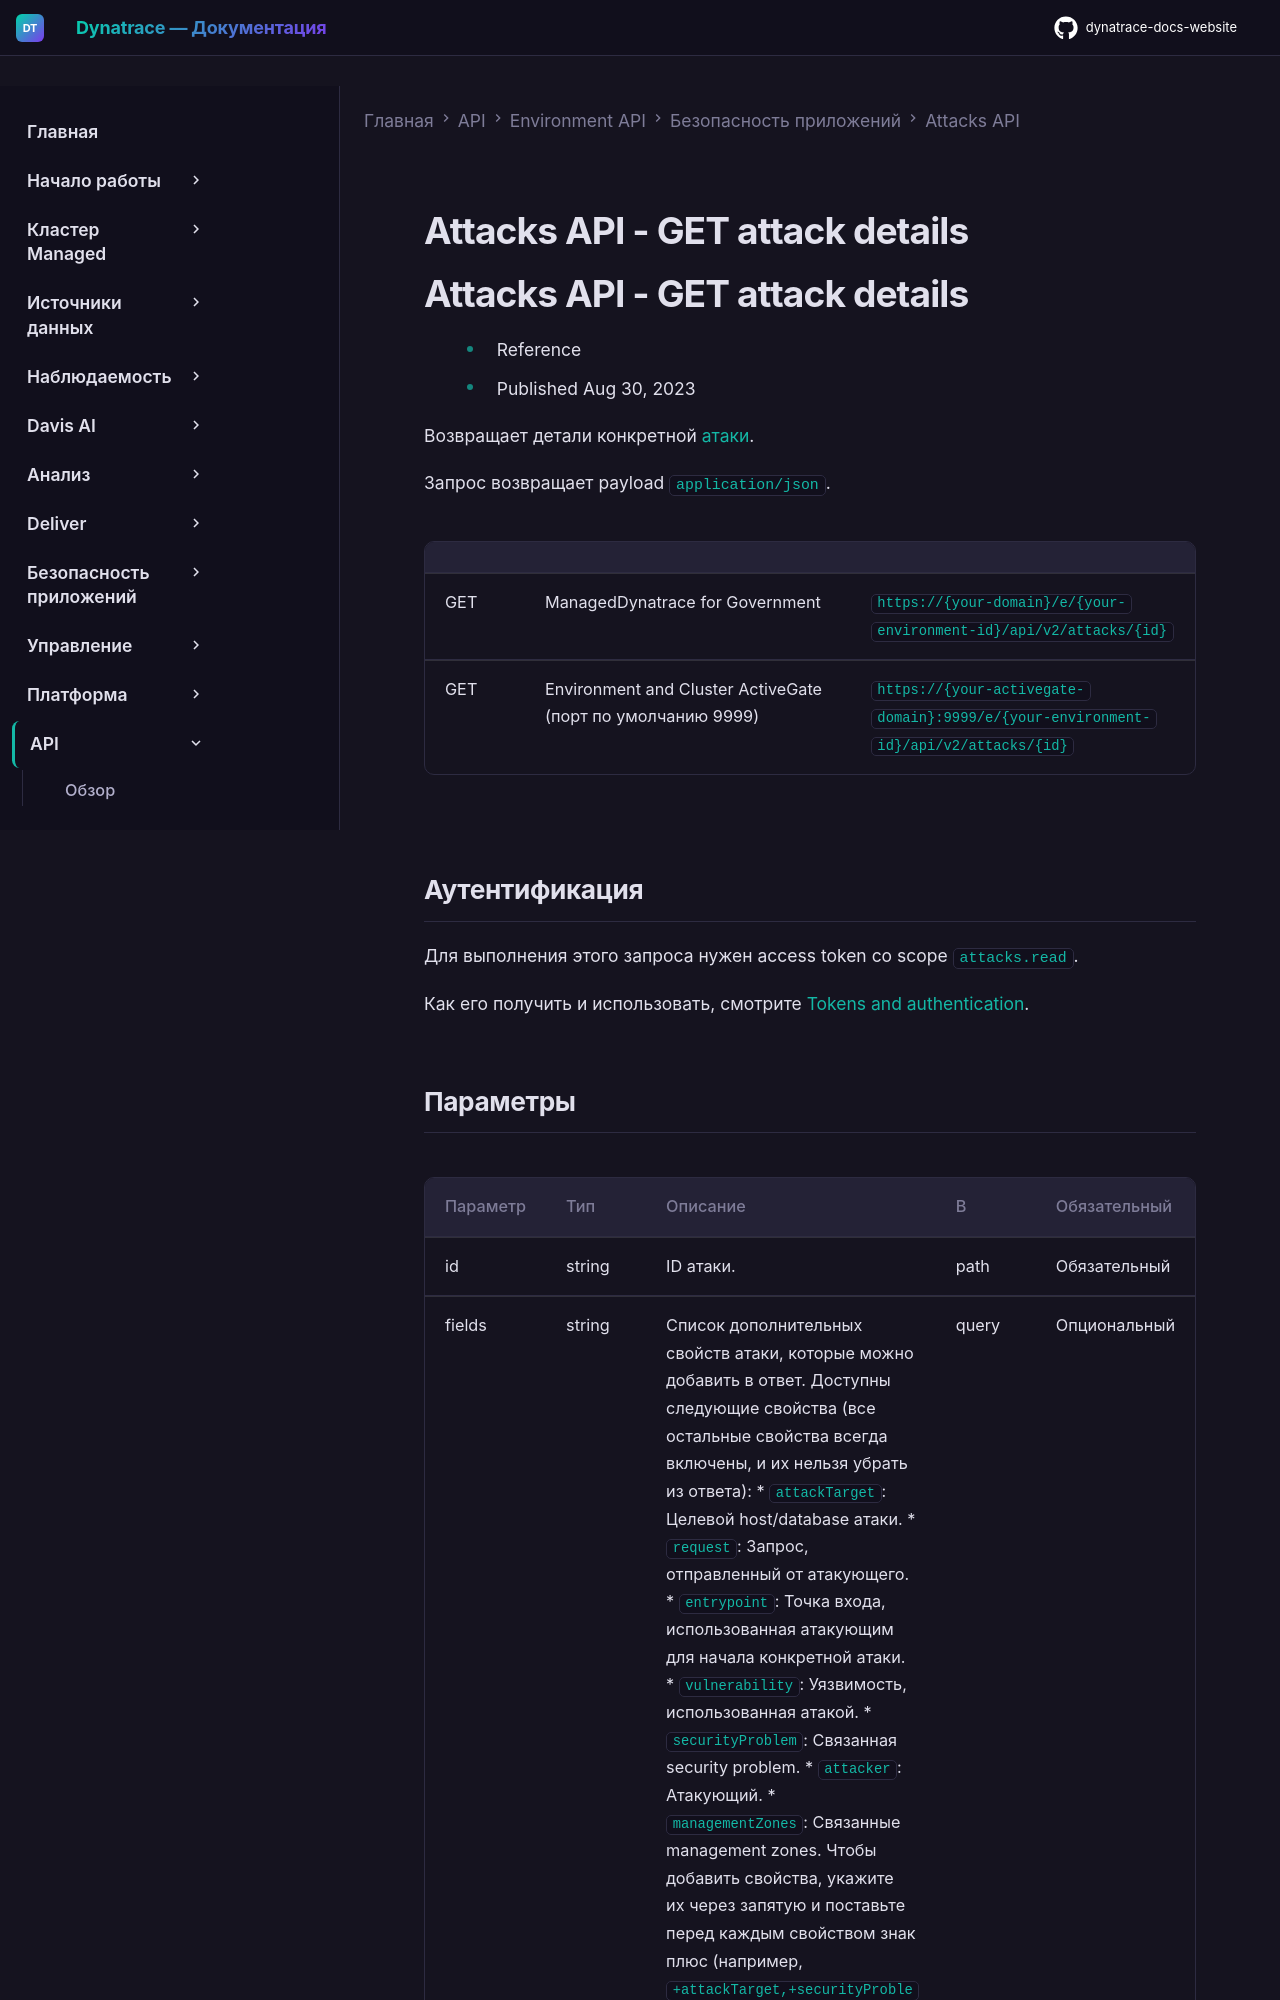

repository: Yerkebulan-Ardabayev/dynatrace-docs-website · page: managed-ru/dynatrace-api/environment-api/application-security/attacks/get-attack-details/index.html · generator: mkdocs

---
title: Attacks API - GET attack details
source: https://docs.dynatrace.com/managed/dynatrace-api/environment-api/application-security/attacks/get-attack-details
scraped: 2026-05-12T11:58:06.162042
---

# Attacks API - GET attack details

# Attacks API - GET attack details

* Reference
* Published Aug 30, 2023

Возвращает детали конкретной [атаки](/managed/secure/application-security/application-protection/manage-attacks "Отслеживайте атаки на код вашего приложения.").

Запрос возвращает payload `application/json`.

|  |  |  |
| --- | --- | --- |
| GET | ManagedDynatrace for Government | `https://{your-domain}/e/{your-environment-id}/api/v2/attacks/{id}` |
| GET | Environment and Cluster ActiveGate (порт по умолчанию 9999) | `https://{your-activegate-domain}:9999/e/{your-environment-id}/api/v2/attacks/{id}` |
